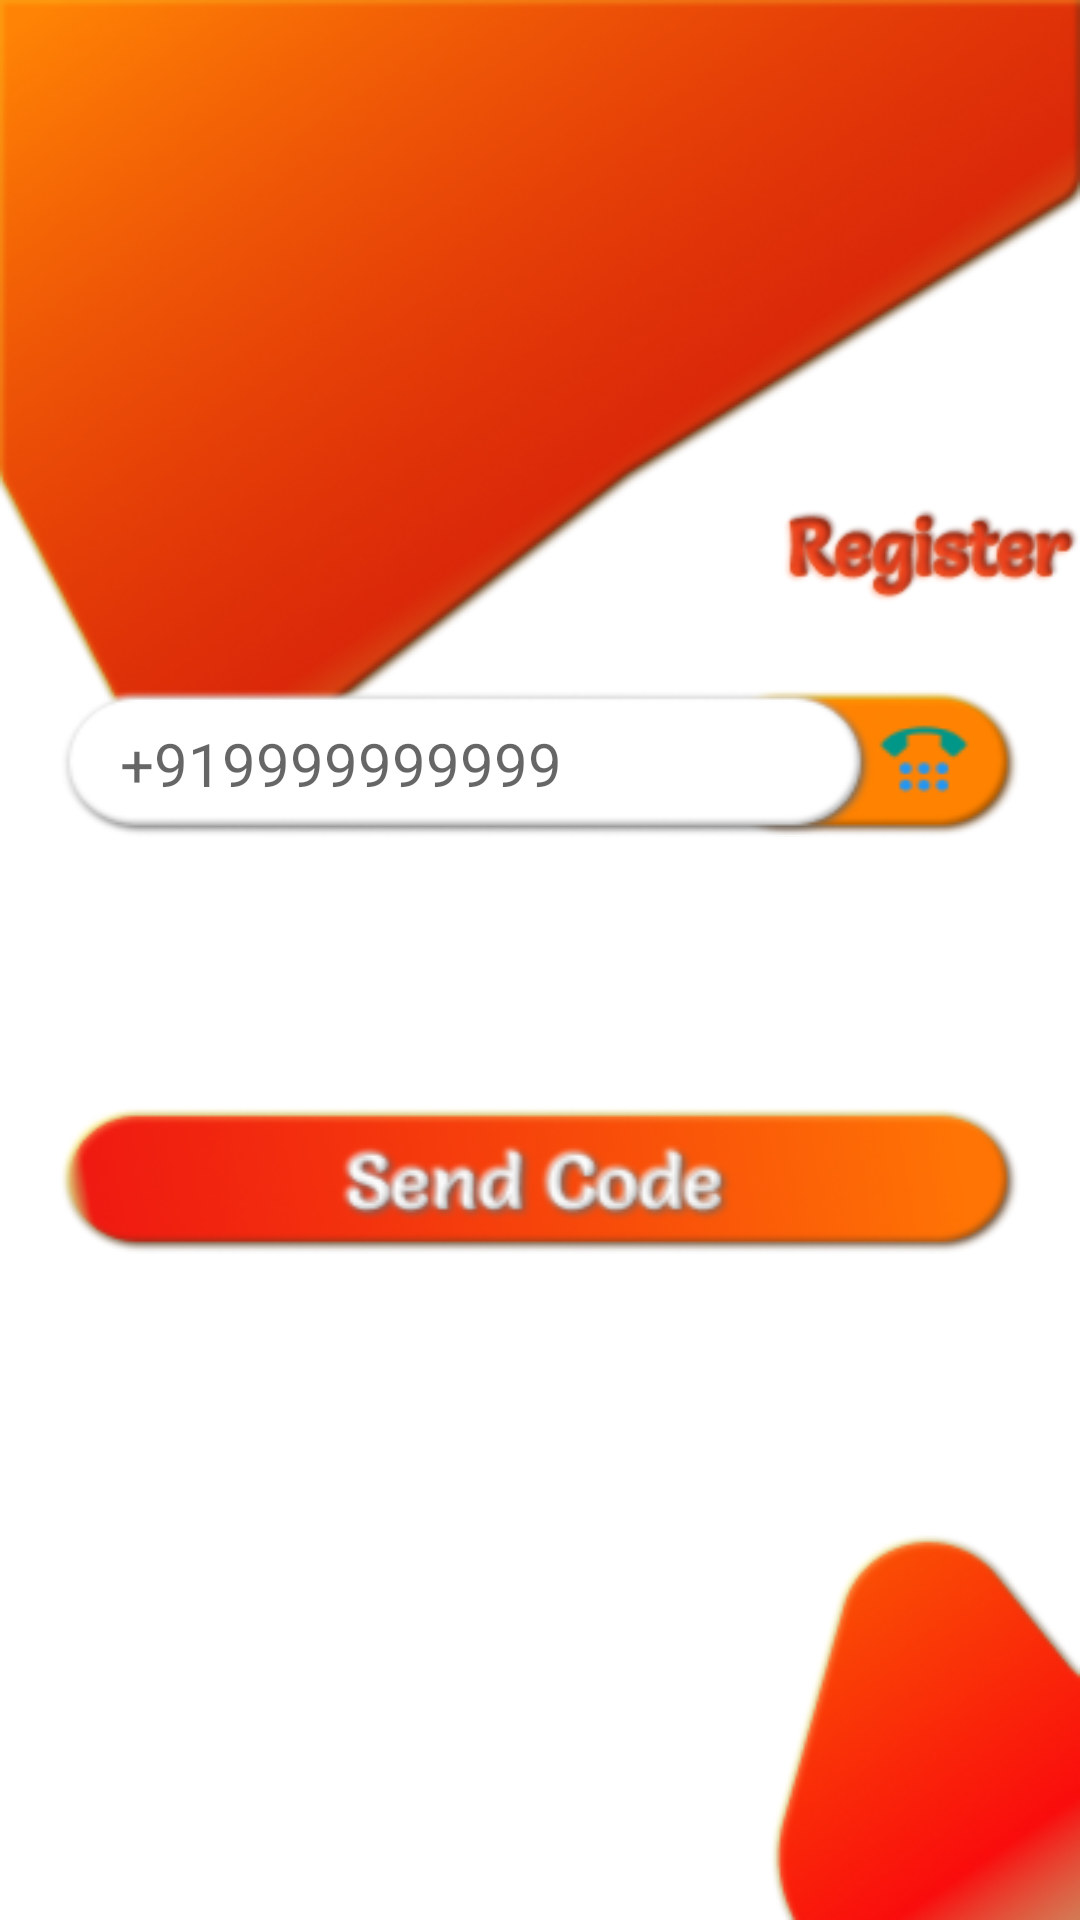

Produce the Android XML layout that renders to this screen, including the resource entries it uses.
<!-- AndroidManifest.xml: application theme Theme.VideoApp -->
<!-- res/layout/activity_phone_register.xml -->
<?xml version="1.0" encoding="utf-8"?>

<RelativeLayout
    xmlns:tools="http://schemas.android.com/tools"
    android:layout_width="match_parent"
    android:layout_height="match_parent"
    tools:context=".Registration.PhoneRegisterActivity"
    xmlns:android="http://schemas.android.com/apk/res/android"
    android:background="@drawable/background"
    >

    <ImageView
        android:layout_width="130dp"
        android:layout_height="50dp"
        android:src="@drawable/register"
        android:id="@+id/tv"
        android:layout_marginTop="160dp"
        android:layout_marginLeft="260dp"

        />

        <EditText
            android:layout_below="@+id/tv"
            android:id="@+id/phone_number"
            android:gravity="left|center"
            android:layout_width="match_parent"
            android:layout_height="wrap_content"
            android:layout_alignParentEnd="true"
            android:layout_marginStart="20dp"
            android:layout_marginTop="20dp"
            android:layout_marginEnd="20dp"
            android:background="@drawable/phonenum"
            android:drawablePadding="10dp"
            android:hint="+919999999999"
            android:paddingStart="20dp"
            android:textColor="@color/purple_500"
            android:textCursorDrawable="@color/purple_200"
            android:textSize="20dp" />

        <EditText
            android:id="@+id/phone_Verify"
            android:layout_width="match_parent"
            android:layout_height="wrap_content"
            android:gravity="center"
            android:layout_below="@+id/phone_number"
            android:layout_marginLeft="20dp"
            android:layout_marginTop="10dp"
            android:layout_marginRight="20dp"
            android:layout_marginBottom="10dp"
            android:background="@drawable/pinpassword"
            android:drawablePadding="10dp"
            android:hint="Verification Code"
            android:paddingLeft="20dp"
            android:paddingTop="5dp"
            android:paddingBottom="5dp"
            android:textSize="25dp"
            android:visibility="invisible" />
        <ImageButton
            android:id="@+id/phone_verification_code_button"
            android:layout_width="match_parent"
            android:layout_height="wrap_content"
            android:layout_below="@+id/phone_Verify"
            android:layout_marginStart="20dp"
            android:layout_marginEnd="20dp"
            android:layout_marginTop="20dp"
            android:background="@drawable/phonebutton"
            android:textSize="20dp"
            />

        <ImageButton
            android:id="@+id/phone_Verify_button"
            android:layout_width="match_parent"
            android:layout_height="wrap_content"
            android:layout_below="@+id/phone_verification_code_button"
            android:layout_alignParentStart="true"
            android:layout_marginStart="20dp"
            android:layout_marginEnd="20dp"
            android:layout_marginTop="10dp"
            android:layout_marginBottom="10dp"
            android:background="@drawable/varify"
            android:visibility="invisible" />

    </RelativeLayout>
<!-- resources referenced by this layout -->
<resources>
  <!-- drawable background: png bitmap (drawable, 68977 bytes) -->
  <!-- drawable phonebutton: png bitmap (drawable, 18951 bytes) -->
  <!-- drawable phonenum: png bitmap (drawable, 8429 bytes) -->
  <!-- drawable pinpassword: png bitmap (drawable, 7743 bytes) -->
  <!-- drawable register: png bitmap (drawable, 8759 bytes) -->
  <!-- drawable varify: png bitmap (drawable, 19864 bytes) -->
  <style name="Theme.VideoApp" parent="Theme.MaterialComponents.DayNight.DarkActionBar">
          
          <item name="colorPrimary">@color/purple_500</item>
          <item name="colorPrimaryVariant">@color/purple_700</item>
          <item name="colorOnPrimary">@color/white</item>
          
          <item name="colorSecondary">@color/teal_200</item>
          <item name="colorSecondaryVariant">@color/teal_700</item>
          <item name="colorOnSecondary">@color/black</item>
          
          <item name="android:statusBarColor" tools:targetApi="l">?attr/colorPrimaryVariant</item>
          
      </style>
  <!-- not gathered from this repository: default colours our renderer supplied (Android Studio template values) -->
  <color name="purple_200">#FFBB86FC</color>
  <color name="purple_500">#FF6200EE</color>
  <color name="purple_700">#FF3700B3</color>
  <color name="teal_200">#FF03DAC5</color>
  <color name="teal_700">#FF018786</color>
  <color name="black">#FF000000</color>
  <color name="white">#FFFFFFFF</color>
</resources>
